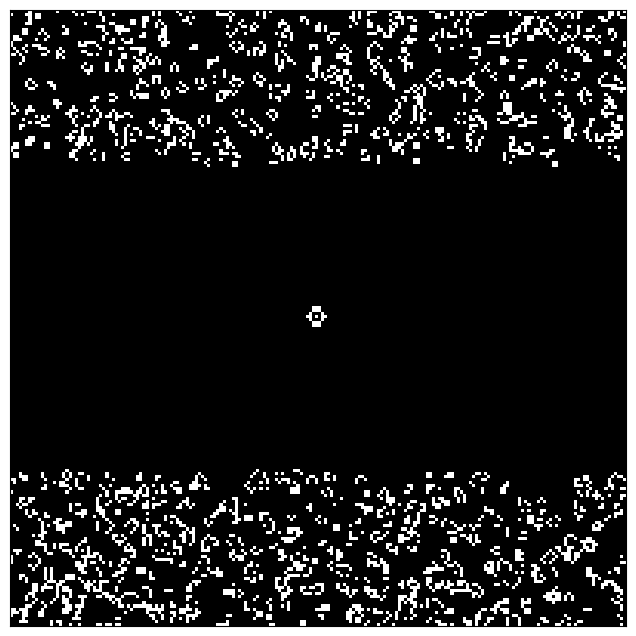

Write Python code to recreate this figure.
import numpy as np
import matplotlib.pyplot as plt
import matplotlib.animation as animation
from scipy.signal import convolve2d

# 定義所有26個英文字母及空格的圖案，使用單一整數編碼
# 每個整數的二進位表示為5x5的圖案，從上到下，每行5位，共25位
LETTER_PATTERNS = {
    'A': 0b0010001010111111000110001,
    'B': 0b1111010001111101000111110,
    'C': 0b0111110000100001000001111,
    'D': 0b1111010001100011000111110,
    'E': 0b1111110000111101000011111,
    'F': 0b1111110000111101000010000,
    'G': 0b0111110000100111000101111,
    'H': 0b1000110001111111000110001,
    'I': 0b0111000100001000010001110,
    'J': 0b0011100010000101001001100,
    'K': 0b1000110010111001001010001,
    'L': 0b1000010000100001000011111,
    'M': 0b1000111011101011000110001,
    'N': 0b1000111001101011001110001,
    'O': 0b0111010001100011000101110,
    'P': 0b1111010001111101000010000,
    'Q': 0b0111010001100011001001101,
    'R': 0b1111010001111101001010001,
    'S': 0b0111110000011100000111110,
    'T': 0b1111100100001000010000100,
    'U': 0b1000110001100011000101110,
    'V': 0b1000110001100010101000100,
    'W': 0b1000110001101011101110001,
    'X': 0b1000101010001000101010001,
    'Y': 0b1000101010001000010000100,
    'Z': 0b1111100010001000100011111,
    ' ': 0b0000000000000000000000000
}

# 將所有字母圖案轉換為 NumPy 陣列並作為常數快取
LETTER_PATTERNS_CACHED = {
    letter: np.array([
        [
            1 if (pattern >> (24 - (row * 5 + col))) & 1 else 0
            for col in range(5)
        ]
        for row in range(5)
    ])
    for letter, pattern in LETTER_PATTERNS.items()
}

def int_to_pattern(num):
    """
    將一個整數轉換為5x5的二維網格。
    :param num: 整數值，應在0到2^25-1之間
    :return: 5x5的二維 NumPy 陣列
    """
    if not (0 <= num < 2**25):
        raise ValueError("數字必須在0到2^25-1之間")
    
    # 生成5x5的圖案，從二進位字串中解析每個位來填充圖案
    pattern = np.array([
        [
            1 if (num >> (24 - (row * 5 + col))) & 1 else 0
            for col in range(5)
        ]
        for row in range(5)
    ])
    return pattern

def place_pattern(grid, pattern, top_left_x, top_left_y):
    """
    將 pattern 放置到網格中的指定位置。
    
    :param grid: 主網格（2D NumPy 陣列）
    :param pattern: 字母圖案（2D NumPy 陣列）
    :param top_left_x: 放置 pattern 的左上角 x 座標
    :param top_left_y: 放置 pattern 的左上角 y 座標
    """
    pattern_height, pattern_width = pattern.shape
    grid_height, grid_width = grid.shape
    
    # 確保 pattern 不會超出主網格邊界
    if top_left_x + pattern_height > grid_height or top_left_y + pattern_width > grid_width:
        raise ValueError(f"圖案超出網格邊界，位置 ({top_left_x}, {top_left_y})，圖案大小 ({pattern_height}, {pattern_width})。")
    
    # 將 pattern 嵌入主網格的對應位置
    grid[top_left_x:top_left_x + pattern_height, top_left_y:top_left_y + pattern_width] = pattern

def update(frame_num, img, grid, kernel):
    """
    更新函數，用於動畫。
    :param frame_num: 當前的幀數（未使用，但需要提供給動畫函數）
    :param img: 當前顯示的圖像
    :param grid: 主網格（2D NumPy 陣列）
    :param kernel: 用於計算鄰居數量的卷積kernel
    :return: 更新後的圖像
    """
    # 計算周圍八個細胞的存活數量，使用卷積操作
    neighbor_count = convolve2d(grid, kernel, mode='same', boundary='wrap')
    
    # 應用康威生命遊戲的規則
    # 存活細胞維持或死亡：如果一個細胞是活的，且鄰居數為2或3，則繼續存活，否則死亡
    grid[:] = np.where(
        (grid == 1) & ((neighbor_count == 2) | (neighbor_count == 3)),
        1,
        0
    )
    # 死亡細胞復活：如果一個細胞是死的，且鄰居數為3，則復活
    grid[:] = np.where(
        (grid == 0) & (neighbor_count == 3),
        1,
        grid
    )
    
    # 更新圖像資料並返回
    img.set_data(grid)
    return img,

def main(input_sequence, grid_size=200, pause_duration=3, probability_alive=[0.8, 0.2]):
    """
    主函式，顯示輸入字母或數字序列的網格。
    :param input_sequence: 字母或數字序列
    :param grid_size: 主網格的大小，預設為200x200
    :param pause_duration: 動畫開始前的暫停時間，預設為3秒
    :param probability_alive: 初始化存活細胞的機率，預設為 [0.8, 0.2]
    """
    N = grid_size
    # 初始化主網格為全零的矩陣
    grid = np.zeros((N, N), dtype=int)
    
    # 定義卷積 kernel，用於計算每個細胞的鄰居數量
    kernel = np.array([[1, 1, 1],
                       [1, 0, 1],
                       [1, 1, 1]])
    
    spacing = 2             # 每個圖案之間的間距
    max_letter_height = 5   # 每個圖案固定為5行高
    
    # 計算輸入序列在網格中水平置中的起始位置
    total_width = len(input_sequence) * 5 + (len(input_sequence) - 1) * spacing
    start_x = (N - max_letter_height) // 2  # 垂直置中
    start_y = (N - total_width) // 2  # 水平置中
    
    current_y = start_y
    
    # 將每個輸入字母或數字放入主網格中
    for item in input_sequence:
        if isinstance(item, str) and item.upper() in LETTER_PATTERNS_CACHED:
            pattern = LETTER_PATTERNS_CACHED[item.upper()]
        elif isinstance(item, int):
            pattern = int_to_pattern(item)
        else:
            continue  # 如果不是字母或數字，則跳過
        
        pattern_height, pattern_width = pattern.shape
        offset_x = start_x + (max_letter_height - pattern_height) // 2
        try:
            # 將當前字母圖案放置到網格的指定位置
            place_pattern(grid, pattern, offset_x, current_y)
        except ValueError as e:
            print(f"無法放置項目 '{item}'：{e}")
        current_y += pattern_width + spacing
    
    # 初始化其他部分為隨機狀態（上下各25%，中央50%留給字母）
    random_grid = np.zeros((N, N), dtype=int)
    
    # 上25%的區域隨機初始化
    top_region = N // 4
    random_grid[:top_region, :] = np.random.choice([0, 1], (top_region, N), p=probability_alive)
    
    # 下25%的區域隨機初始化
    bottom_region = N // 4
    random_grid[-bottom_region:, :] = np.random.choice([0, 1], (bottom_region, N), p=probability_alive)
    
    # 將隨機狀態應用到主網格，但保留字母部分的圖案
    grid = np.where(grid == 1, 1, random_grid)
    
    # 設定圖像
    fig, ax = plt.subplots(figsize=(8, 8))
    img = ax.imshow(grid, interpolation='nearest', cmap='gray')
    ax.set_xticks([])
    ax.set_yticks([])
    plt.draw()
    
    # 動畫開始前的暫停時間
    plt.pause(pause_duration)
    
    # 使用動畫函數進行動畫更新
    ani = animation.FuncAnimation(
        fig, update, fargs=(img, grid, kernel),
        frames=60, interval=50, blit=True
    )
    plt.show()

if __name__ == '__main__':
    # 8:       0b0111010001011101000101110 = 15252014
    # !:       0b0010000100001000000000100 = 4329476
    # 滑翔翼:   0b0000000000000010010100011 = 1187
    #main(input_sequence=[c for c in "Hello World"] + [15252014]) 
    main([15252014], pause_duration=10)